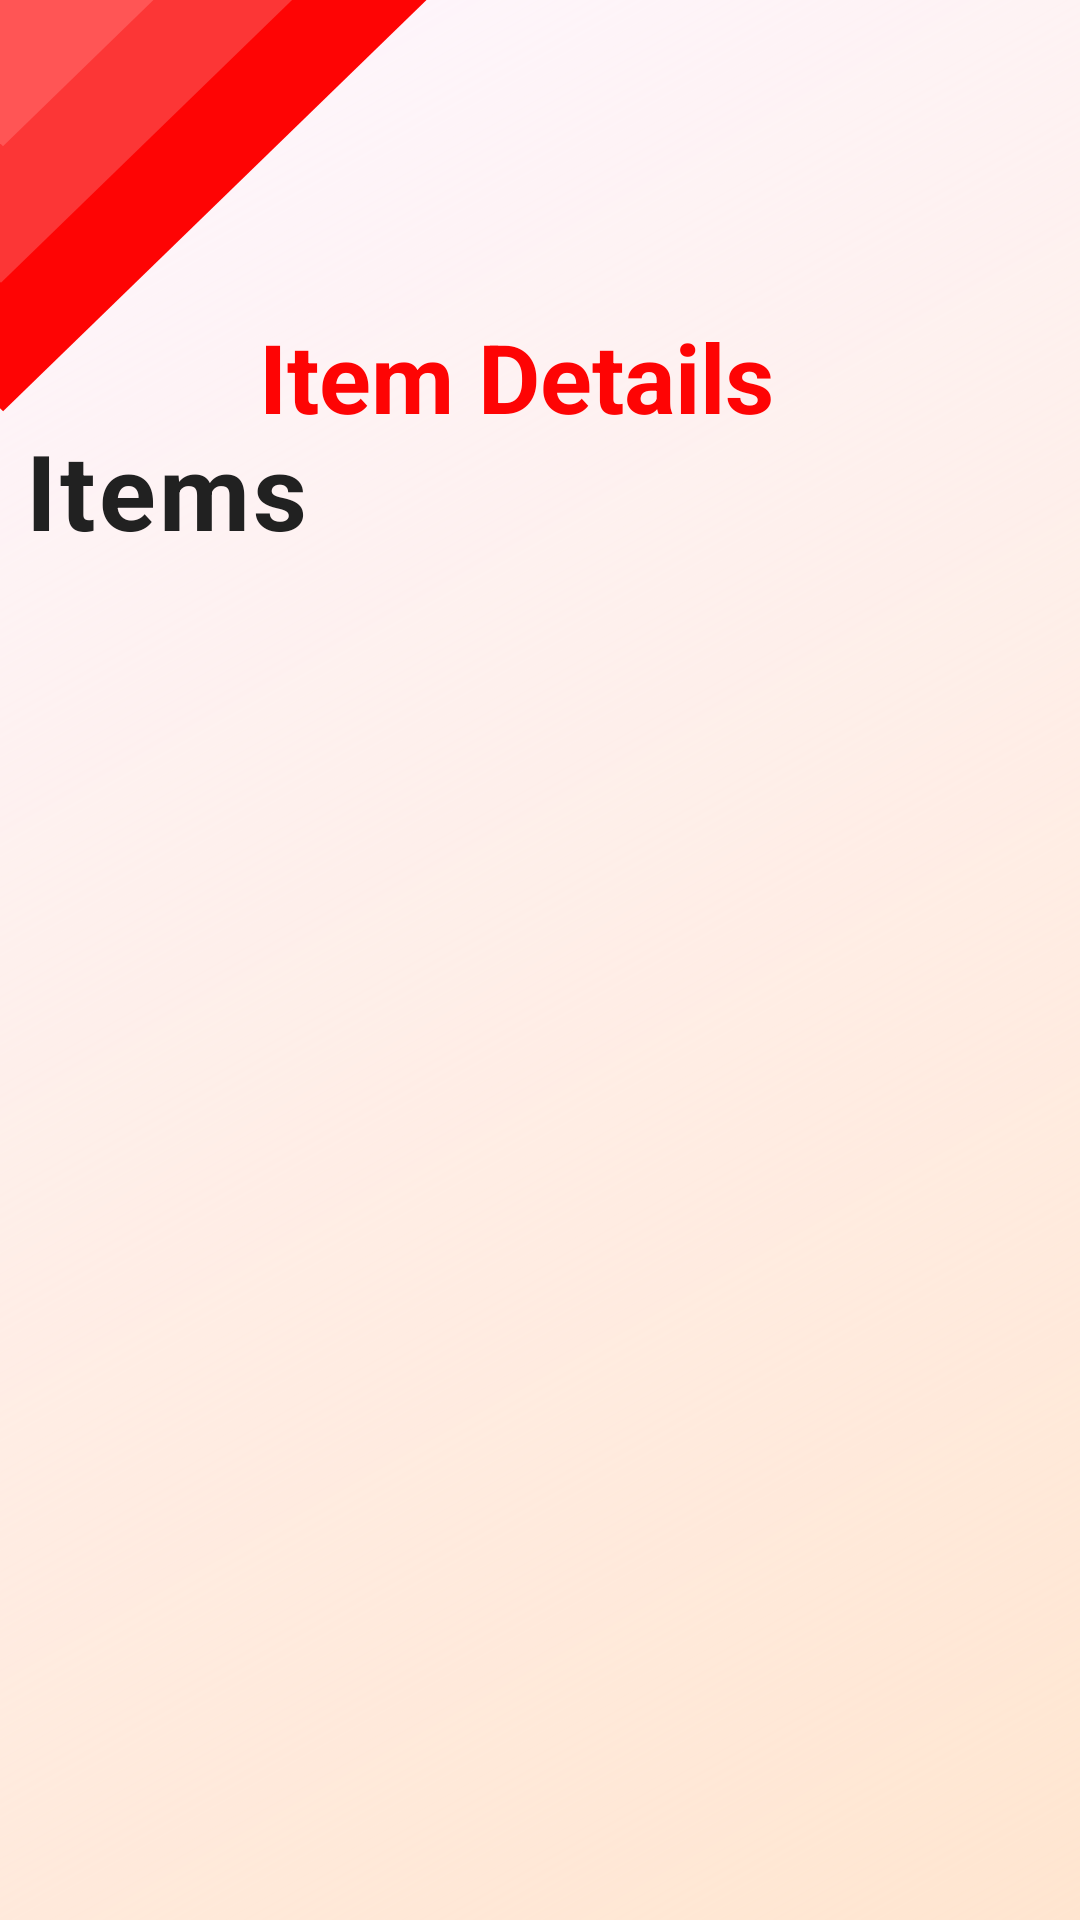

Android layout source for this screen:
<!-- AndroidManifest.xml: application theme Theme.SmartStock -->
<!-- res/layout/activity_view_items_emp.xml -->
<?xml version="1.0" encoding="utf-8"?>
<androidx.constraintlayout.widget.ConstraintLayout
    xmlns:android="http://schemas.android.com/apk/res/android"
    xmlns:app="http://schemas.android.com/apk/res-auto"
    xmlns:tools="http://schemas.android.com/tools"
    android:id="@+id/main"
    android:layout_width="match_parent"
    android:layout_height="match_parent"
    android:background="@drawable/login_background"
    tools:context=".View_Items_emp">

    <ImageView
        android:id="@+id/top_shape"
        android:layout_width="wrap_content"
        android:layout_height="wrap_content"
        android:adjustViewBounds="true"
        android:scaleType="fitXY"
        android:src="@drawable/login_shape1"
        app:layout_constraintTop_toTopOf="parent"
        app:layout_constraintStart_toStartOf="parent" />

    <TextView
        android:id="@+id/header"
        android:layout_width="wrap_content"
        android:layout_height="wrap_content"
        android:layout_marginTop="104dp"
        android:text="@string/item_details"
        android:textColor="#FE0404"
        android:textSize="32sp"
        android:textStyle="bold"
        app:layout_constraintEnd_toEndOf="parent"
        app:layout_constraintHorizontal_bias="0.459"
        app:layout_constraintStart_toStartOf="parent"
        app:layout_constraintTop_toTopOf="parent" />

    <TextView
        android:id="@+id/Items"
        android:layout_width="wrap_content"
        android:layout_height="wrap_content"
        android:layout_marginTop="140dp"
        android:layout_marginStart="8dp"
        android:text="@string/Items"
        android:textColor="#212121"
        android:textSize="35sp"
        android:textStyle="bold"
        android:letterSpacing="0.03"
        app:layout_constraintStart_toStartOf="parent"
        app:layout_constraintTop_toTopOf="parent" />


    <ScrollView
        android:id="@+id/itemsScrollView"
        android:layout_width="0dp"
        android:layout_height="0dp"
        android:fillViewport="true"
        android:padding="16dp"
        android:scrollbarStyle="outsideOverlay"
        android:scrollbars="vertical"
        android:fadeScrollbars="false"
        app:layout_constraintBottom_toBottomOf="parent"
        app:layout_constraintEnd_toEndOf="parent"
        app:layout_constraintStart_toStartOf="parent"
        app:layout_constraintTop_toBottomOf="@+id/Items"
        tools:ignore="SpeakableTextPresentCheck">


        <LinearLayout
            android:id="@+id/itemsContainer"
            android:layout_width="match_parent"
            android:layout_height="wrap_content"
            android:orientation="vertical"
            android:paddingBottom="16dp">
        </LinearLayout>
    </ScrollView>

    <ProgressBar
        android:id="@+id/pgbar"
        android:layout_width="wrap_content"
        android:layout_height="wrap_content"
        android:visibility="gone"
        android:elevation="10dp"
        app:layout_constraintTop_toTopOf="parent"
        app:layout_constraintBottom_toBottomOf="parent"
        app:layout_constraintStart_toStartOf="parent"
        app:layout_constraintEnd_toEndOf="parent"/>

    <FrameLayout
        android:id="@+id/frameLayout"
        android:layout_width="0dp"
        android:layout_height="0dp"
        app:layout_constraintBottom_toBottomOf="parent"
        app:layout_constraintEnd_toEndOf="parent"
        app:layout_constraintStart_toStartOf="parent"
        app:layout_constraintTop_toBottomOf="@+id/header" />
</androidx.constraintlayout.widget.ConstraintLayout>
<!-- resources referenced by this layout -->
<resources>
  <!-- drawable login_background (drawable) -->
  <layer-list xmlns:android="http://schemas.android.com/apk/res/android">
      <item>
          <shape android:shape="rectangle">
              <gradient
                  android:startColor="#FFE5D0"
                  android:angle="135"
                  android:type="linear" />
          </shape>
      </item>
  </layer-list>
  <!-- drawable login_shape1 (drawable) -->
  <?xml version="1.0" encoding="utf-8"?>
  <vector xmlns:android="http://schemas.android.com/apk/res/android"
      android:width="143dp"
      android:height="138dp"
      android:viewportWidth="143"
      android:viewportHeight="138">
  
      
      <path
          android:fillColor="#FE0404"
          android:pathData="M0,0V136.09L1.03824,137.065L142.176,0H0Z" />
  
      
      <path
          android:fillColor="#FC3636"
          android:pathData="M0,0V93.9512L0.314606,94.2466L97.3619,0H0Z" />
  
      
      <path
          android:fillColor="#FF5555"
          android:pathData="M0,0V47.7761L0.993286,48.7087L51.1494,0H0Z" />
  </vector>
  <string name="Items">Items</string>
  <string name="item_details">Item Details</string>
  <style name="Theme.SmartStock" parent="Base.Theme.SmartStock" />
  <style name="Base.Theme.SmartStock" parent="Theme.Material3.DayNight.NoActionBar">
          
          
      </style>
</resources>
